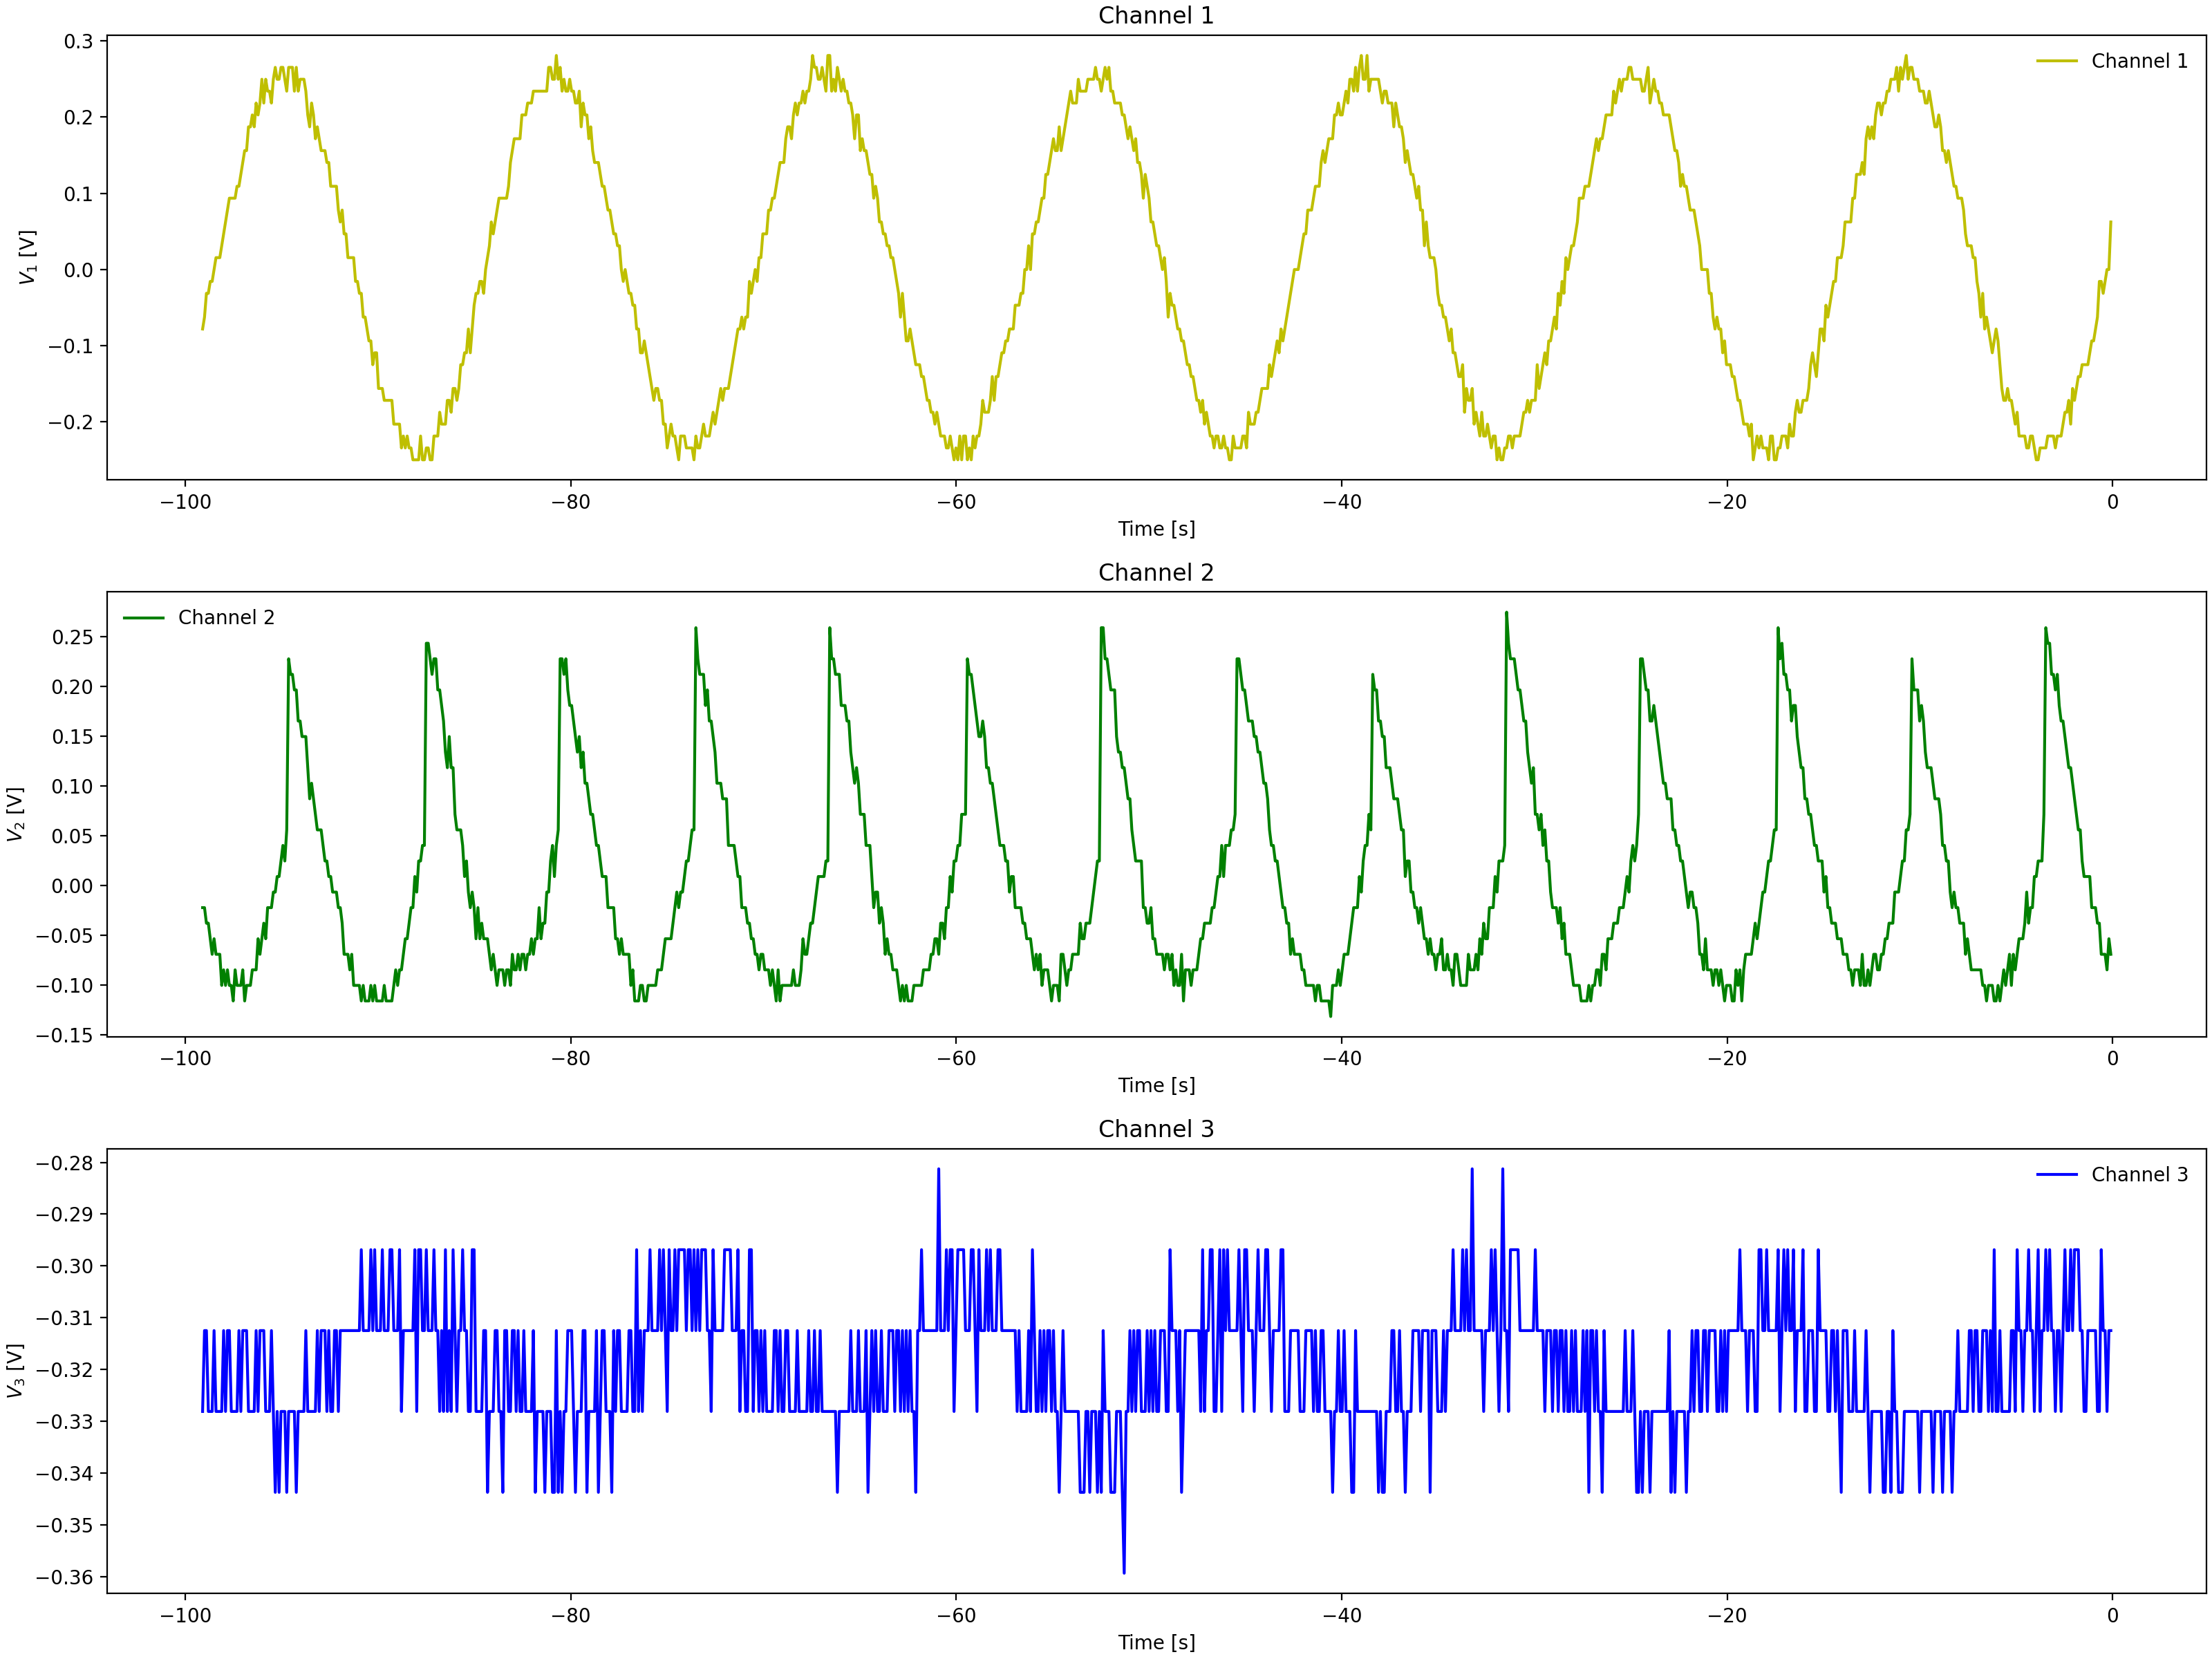

The table this chart was drawn from, first rows:
Channel 1 Time, Channel 1 Voltage, Channel 2 Time, Channel 2 Voltage, Channel 3 Time, Channel 3 Voltage
-0.0992, -0.00025, -0.0992, -0.069, -0.0992, -0.3281
-0.1984, 0.01537, -0.1984, -0.05337, -0.1984, -0.3281
-0.2976, -0.01588, -0.2976, -0.05337, -0.2976, -0.3125
-0.3968, -0.00025, -0.3968, -0.03775, -0.3968, -0.3125
-0.496, -0.0315, -0.496, -0.05337, -0.496, -0.3125
-0.5952, -0.0315, -0.5952, -0.02212, -0.5952, -0.3281
-0.6944, -0.0315, -0.6944, -0.02212, -0.6944, -0.3281
-0.7936, -0.0315, -0.7936, -0.0065, -0.7936, -0.3125
-0.8928, -0.07838, -0.8928, -0.0065, -0.8928, -0.3281
-0.992, -0.07838, -0.992, 0.009125, -0.992, -0.3125
-1.091, -0.1096, -1.091, 0.009125, -1.091, -0.3281
-1.19, -0.1253, -1.19, 0.009125, -1.19, -0.3281
-1.29, -0.1096, -1.29, 0.04038, -1.29, -0.3125
-1.389, -0.1409, -1.389, 0.04038, -1.389, -0.3125
-1.488, -0.1253, -1.488, 0.056, -1.488, -0.3281
-1.587, -0.1409, -1.587, 0.07162, -1.587, -0.3281
-1.686, -0.1409, -1.686, 0.08725, -1.686, -0.3281
-1.786, -0.1721, -1.786, 0.07162, -1.786, -0.3125
-1.885, -0.1409, -1.885, 0.1029, -1.885, -0.3125
-1.984, -0.1721, -1.984, 0.1185, -1.984, -0.3125
-2.083, -0.1721, -2.083, 0.1029, -2.083, -0.3125
-2.182, -0.1565, -2.182, 0.1185, -2.182, -0.3125
-2.282, -0.1878, -2.282, 0.1497, -2.282, -0.3125
-2.381, -0.1878, -2.381, 0.1497, -2.381, -0.3125
-2.48, -0.1878, -2.48, 0.1497, -2.48, -0.3125
-2.579, -0.2034, -2.579, 0.1497, -2.579, -0.3125
-2.678, -0.219, -2.678, 0.1654, -2.678, -0.3281
-2.778, -0.2034, -2.778, 0.1966, -2.778, -0.3125
-2.877, -0.219, -2.877, 0.1966, -2.877, -0.3125
-2.976, -0.219, -2.976, 0.2122, -2.976, -0.3281
-3.075, -0.219, -3.075, 0.2279, -3.075, -0.2969
-3.174, -0.219, -3.174, 0.2435, -3.174, -0.3125
-3.274, -0.219, -3.274, 0.2435, -3.274, -0.3125
-3.373, -0.2502, -3.373, 0.2591, -3.373, -0.3125
-3.472, -0.2346, -3.472, 0.07162, -3.472, -0.3125
-3.571, -0.2502, -3.571, 0.02475, -3.571, -0.3125
-3.67, -0.2502, -3.67, 0.04038, -3.67, -0.3281
-3.77, -0.219, -3.77, 0.02475, -3.77, -0.3281
-3.869, -0.2502, -3.869, 0.009125, -3.869, -0.3125
-3.968, -0.2502, -3.968, -0.02212, -3.968, -0.3125
-4.067, -0.2346, -4.067, 0.009125, -4.067, -0.3125
-4.166, -0.219, -4.166, -0.02212, -4.166, -0.3125
-4.266, -0.2346, -4.266, -0.03775, -4.266, -0.3125
-4.365, -0.2346, -4.365, -0.0065, -4.365, -0.3125
-4.464, -0.219, -4.464, -0.05337, -4.464, -0.3125
-4.563, -0.2346, -4.563, -0.03775, -4.563, -0.3125
-4.662, -0.2034, -4.662, -0.05337, -4.662, -0.3281
-4.762, -0.2034, -4.762, -0.05337, -4.762, -0.3125
-4.861, -0.1878, -4.861, -0.069, -4.861, -0.3125
-4.96, -0.2034, -4.96, -0.08463, -4.96, -0.3125
-5.059, -0.2034, -5.059, -0.069, -5.059, -0.3125
-5.158, -0.1878, -5.158, -0.069, -5.158, -0.3125
-5.258, -0.1721, -5.258, -0.08463, -5.258, -0.3125
-5.357, -0.1721, -5.357, -0.069, -5.357, -0.3125
-5.456, -0.1721, -5.456, -0.08463, -5.456, -0.2969
-5.555, -0.1409, -5.555, -0.08463, -5.555, -0.2969
-5.654, -0.1565, -5.654, -0.1003, -5.654, -0.3281
-5.754, -0.1565, -5.754, -0.1003, -5.754, -0.3281
-5.853, -0.1409, -5.853, -0.1003, -5.853, -0.3281
-5.952, -0.1253, -5.952, -0.08463, -5.952, -0.3281
... 939 more rows
